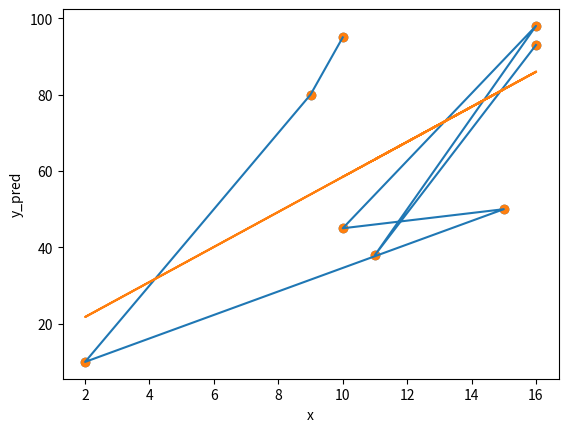

Write Python code to recreate this figure.
import numpy as np
import matplotlib.pyplot as plt

x = np.array([10,9,2,15,10,16,11,16])
y = np.array([95,80,10,50,45,98,38,93])

plt.scatter(x, y)
plt.plot(x, y)
plt.show()

n = np.size(x)

mx = np.mean(x)
my = np.mean(y)

Sxy = np.sum(x*y) - n*mx*my
Sxx = np.sum(x*x) - n*mx*mx

b1 = Sxy/Sxx
b0 = my - b1*mx

print(f"Equation of line is: y = {b0} + {b1}x", end='')

y_pred = b0 + b1*x
plt.scatter(x, y)
plt.plot(x, y_pred)

plt.xlabel('x')
plt.ylabel('y_pred')

plt.show()